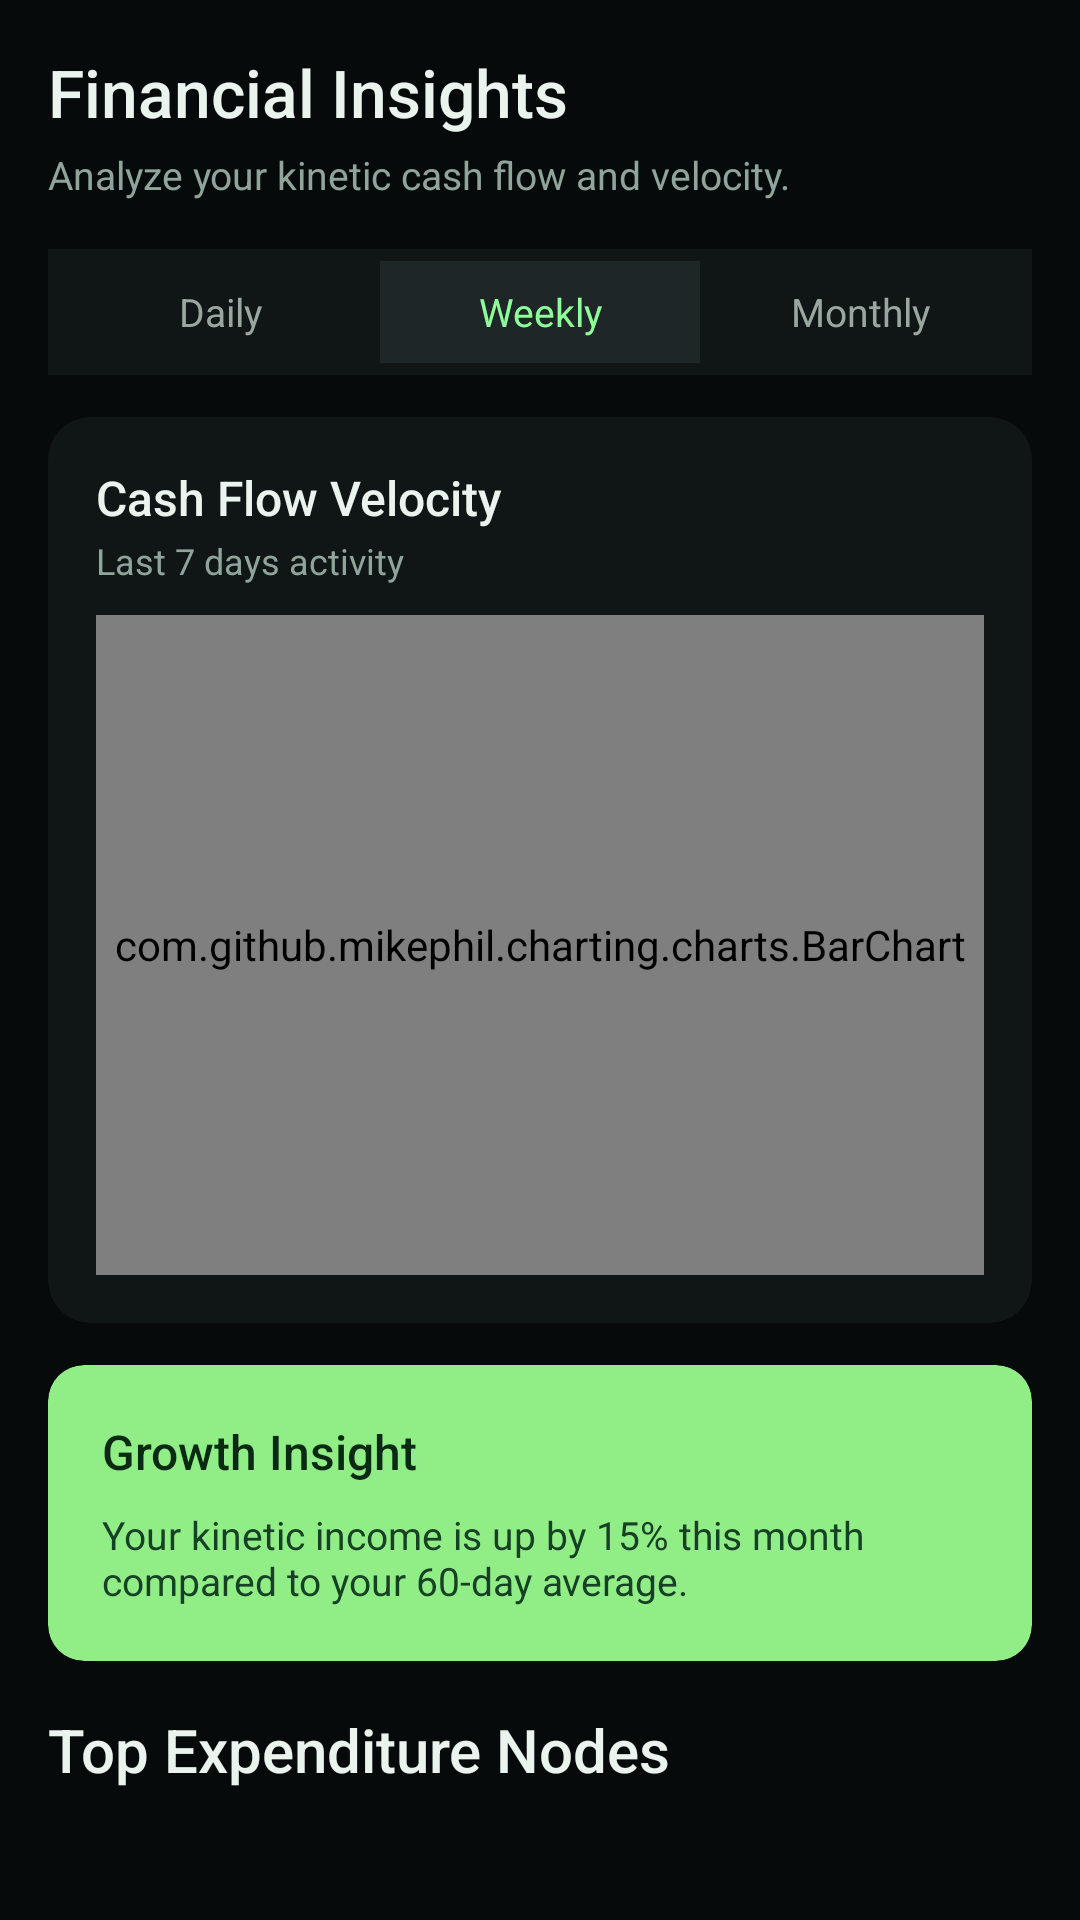

Reconstruct the res/layout file that produces this screen, plus the resources it refers to.
<!-- AndroidManifest.xml: application theme Theme.ScanPay -->
<!-- res/layout/fragment_analytics.xml -->
<?xml version="1.0" encoding="utf-8"?>
<androidx.core.widget.NestedScrollView xmlns:android="http://schemas.android.com/apk/res/android"
    xmlns:app="http://schemas.android.com/apk/res-auto"
    android:layout_width="match_parent"
    android:layout_height="match_parent"
    android:background="#070A0A"
    android:fillViewport="true">

    <LinearLayout
        android:layout_width="match_parent"
        android:layout_height="wrap_content"
        android:orientation="vertical"
        android:padding="16dp">

        <TextView
            android:id="@+id/tv_heading"
            android:layout_width="wrap_content"
            android:layout_height="wrap_content"
            android:text="Financial Insights"
            android:textColor="#EAF3EE"
            android:textSize="22sp"
            android:fontFamily="sans-serif-medium" />

        <TextView
            android:id="@+id/tv_subheading"
            android:layout_width="wrap_content"
            android:layout_height="wrap_content"
            android:layout_marginTop="4dp"
            android:text="Analyze your kinetic cash flow and velocity."
            android:textColor="#8FA49B"
            android:textSize="13sp" />

        <LinearLayout
            android:layout_width="match_parent"
            android:layout_height="42dp"
            android:layout_marginTop="16dp"
            android:background="#101516"
            android:orientation="horizontal"
            android:padding="4dp">

            <TextView
                android:layout_width="0dp"
                android:layout_height="match_parent"
                android:layout_weight="1"
                android:gravity="center"
                android:text="Daily"
                android:textColor="#9AA7A1"
                android:textSize="13sp" />

            <TextView
                android:layout_width="0dp"
                android:layout_height="match_parent"
                android:layout_weight="1"
                android:background="#1F2628"
                android:gravity="center"
                android:text="Weekly"
                android:textColor="#8FFF99"
                android:textSize="13sp" />

            <TextView
                android:layout_width="0dp"
                android:layout_height="match_parent"
                android:layout_weight="1"
                android:gravity="center"
                android:text="Monthly"
                android:textColor="#9AA7A1"
                android:textSize="13sp" />
        </LinearLayout>

        <androidx.cardview.widget.CardView
            android:layout_width="match_parent"
            android:layout_height="wrap_content"
            android:layout_marginTop="14dp"
            app:cardBackgroundColor="#101516"
            app:cardCornerRadius="14dp"
            app:cardElevation="0dp">

            <LinearLayout
                android:layout_width="match_parent"
                android:layout_height="wrap_content"
                android:orientation="vertical"
                android:padding="16dp">

                <TextView
                    android:layout_width="wrap_content"
                    android:layout_height="wrap_content"
                    android:text="Cash Flow Velocity"
                    android:textColor="#EAF3EE"
                    android:textSize="16sp"
                    android:fontFamily="sans-serif-medium" />

                <TextView
                    android:layout_width="wrap_content"
                    android:layout_height="wrap_content"
                    android:layout_marginTop="2dp"
                    android:text="Last 7 days activity"
                    android:textColor="#8FA49B"
                    android:textSize="12sp" />

                <com.github.mikephil.charting.charts.BarChart
                    android:id="@+id/bar_chart"
                    android:layout_width="match_parent"
                    android:layout_height="220dp"
                    android:layout_marginTop="10dp" />

                <com.github.mikephil.charting.charts.LineChart
                    android:id="@+id/line_chart"
                    android:layout_width="match_parent"
                    android:layout_height="220dp"
                    android:layout_marginTop="10dp"
                    android:visibility="gone" />
            </LinearLayout>
        </androidx.cardview.widget.CardView>

        <androidx.cardview.widget.CardView
            android:layout_width="match_parent"
            android:layout_height="wrap_content"
            android:layout_marginTop="14dp"
            app:cardBackgroundColor="#91EE87"
            app:cardCornerRadius="12dp"
            app:cardElevation="0dp">

            <LinearLayout
                android:layout_width="match_parent"
                android:layout_height="wrap_content"
                android:orientation="vertical"
                android:padding="18dp">

                <TextView
                    android:layout_width="wrap_content"
                    android:layout_height="wrap_content"
                    android:text="Growth Insight"
                    android:textColor="#0B2A14"
                    android:textSize="16sp"
                    android:fontFamily="sans-serif-medium" />

                <TextView
                    android:id="@+id/tv_growth_copy"
                    android:layout_width="wrap_content"
                    android:layout_height="wrap_content"
                    android:layout_marginTop="8dp"
                    android:text="Your kinetic income is up by 15% this month compared to your 60-day average."
                    android:textColor="#164124"
                    android:textSize="13sp" />
            </LinearLayout>
        </androidx.cardview.widget.CardView>

        <TextView
            android:id="@+id/tv_nodes_title"
            android:layout_width="wrap_content"
            android:layout_height="wrap_content"
            android:layout_marginTop="16dp"
            android:text="Top Expenditure Nodes"
            android:textColor="#EAF3EE"
            android:textSize="20sp"
            android:fontFamily="sans-serif-medium" />

        <LinearLayout
            android:id="@+id/top_merchants_container"
            android:layout_width="match_parent"
            android:layout_height="wrap_content"
            android:layout_marginTop="10dp"
            android:orientation="vertical" />

    </LinearLayout>

</androidx.core.widget.NestedScrollView>
<!-- resources referenced by this layout -->
<resources>
  <style name="Theme.ScanPay" parent="Theme.Material3.Light.NoActionBar">
          
          <item name="colorPrimary">@color/colorPrimary</item>
          <item name="colorOnPrimary">@color/white</item>
          <item name="colorPrimaryContainer">@color/colorPrimaryDark</item>
          <item name="colorOnPrimaryContainer">@color/white</item>
  
          
          <item name="colorSecondary">@color/colorAccent</item>
          <item name="colorOnSecondary">@color/colorPrimaryDark</item>
  
          
          <item name="colorTertiary">@color/accentGreen</item>
          <item name="colorOnTertiary">@color/colorPrimaryDark</item>
  
          
          <item name="android:windowBackground">@color/backgroundColor</item>
          <item name="colorSurface">@color/cardBackground</item>
          <item name="colorOnSurface">@color/textPrimary</item>
          <item name="colorSurfaceVariant">@color/cardBackgroundLight</item>
          <item name="colorOnSurfaceVariant">@color/textSecondary</item>
  
          
          <item name="android:statusBarColor">@color/colorPrimaryDark</item>
          <item name="android:navigationBarColor">@color/navBackground</item>
      </style>
  <color name="colorPrimary">#1A237E</color>
  <color name="white">#FFFFFF</color>
  <color name="colorPrimaryDark">#0D1B3E</color>
  <color name="colorAccent">#00D9A5</color>
  <color name="accentGreen">#00D9A5</color>
  <color name="backgroundColor">#0D1B3E</color>
  <color name="cardBackground">#1C2F4A</color>
  <color name="textPrimary">#FFFFFF</color>
  <color name="cardBackgroundLight">#243B55</color>
  <color name="textSecondary">#B0BEC5</color>
  <color name="navBackground">#0D1B3E</color>
</resources>
